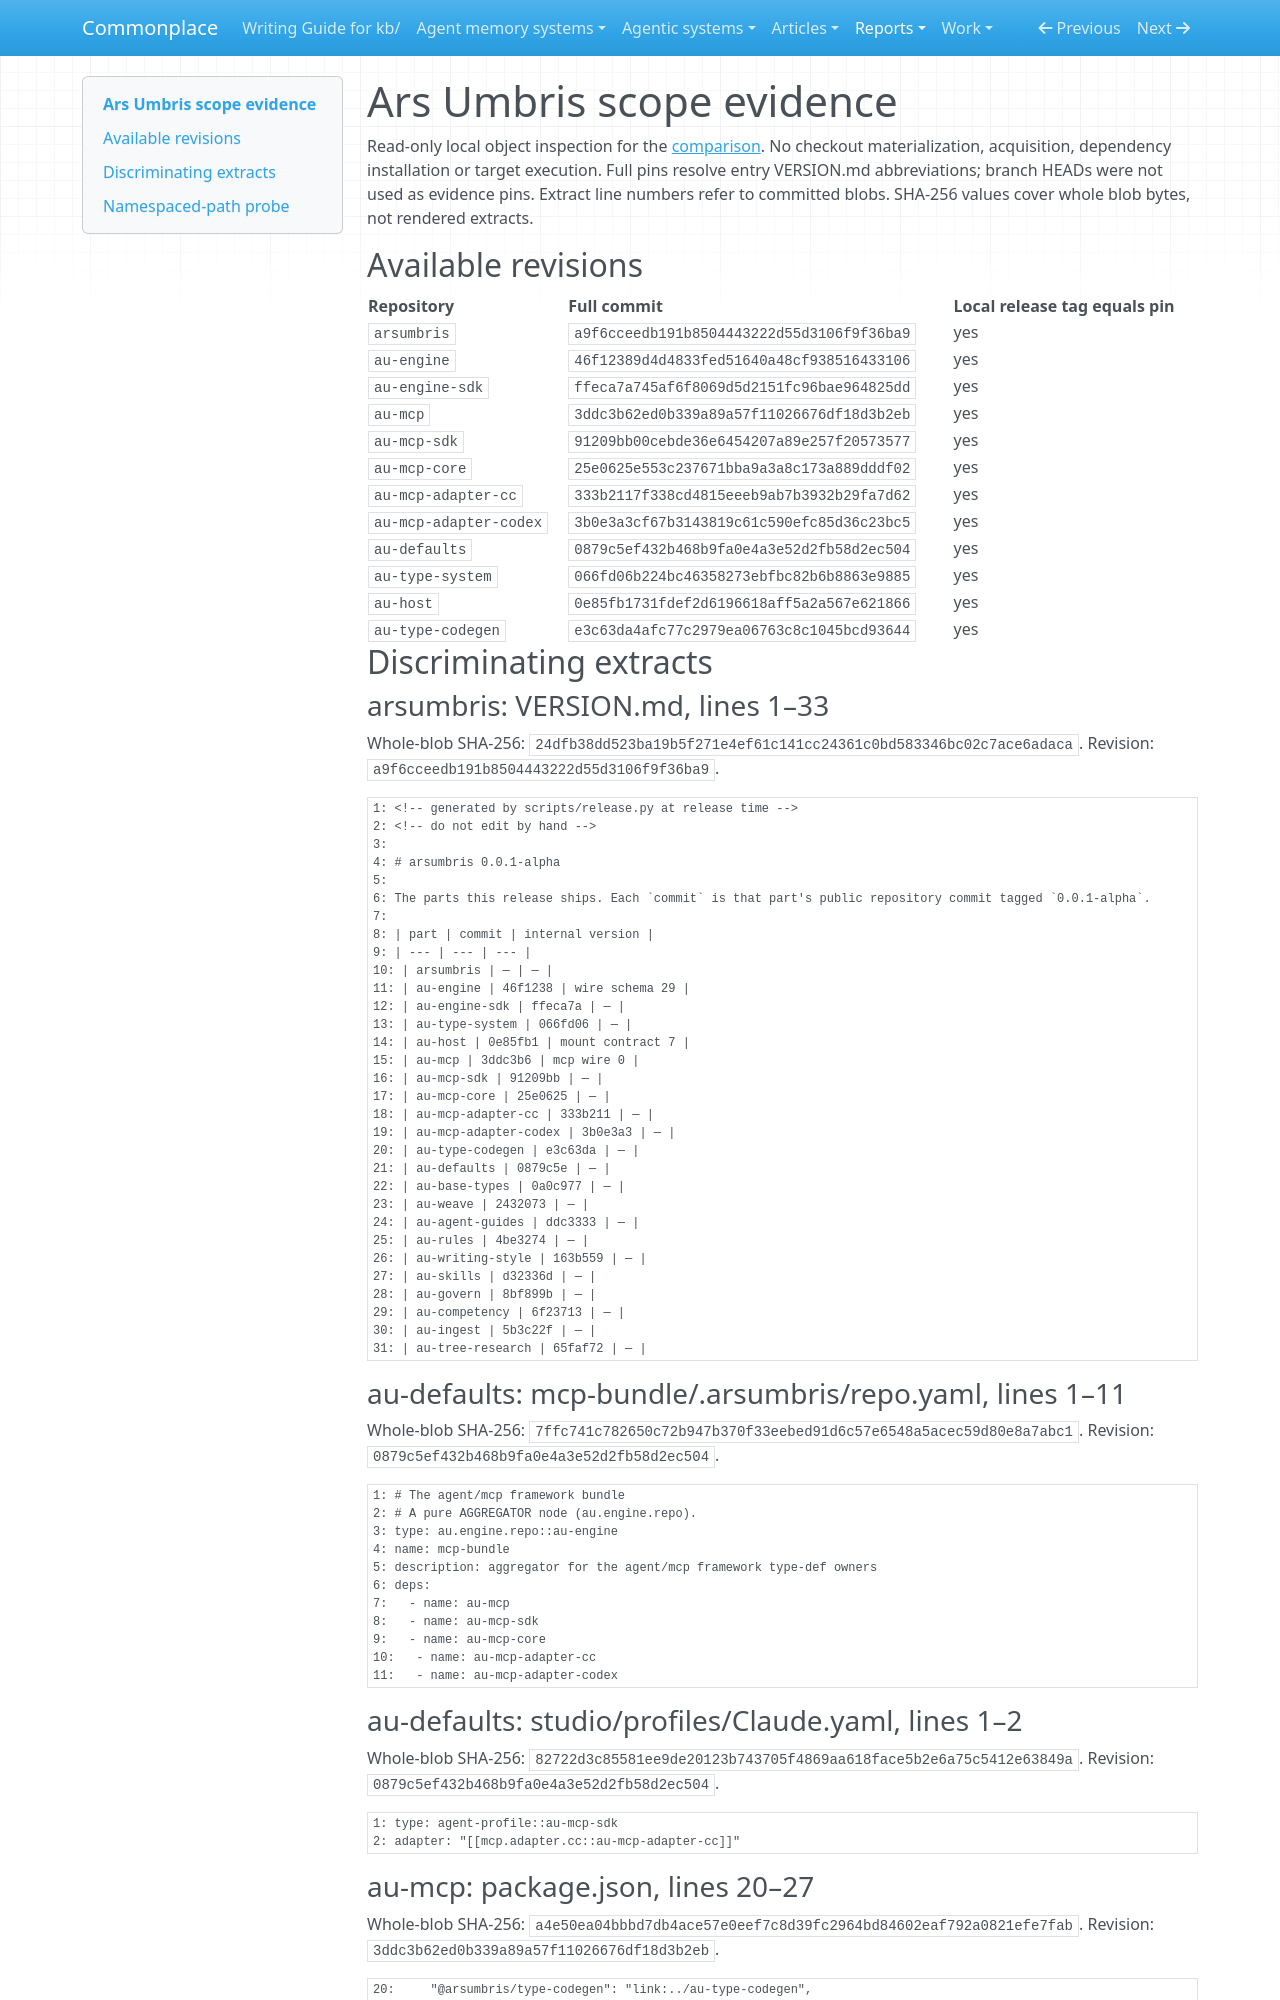

repository: zby/commonplace · page: reports/retained/multi-repository-analysis-scope-2026-10-11/measurements/ars-umbris-multi-repository-scope-evidence/index.html · generator: mkdocs

# Ars Umbris scope evidence

Read-only local object inspection for the [comparison](../multi-repository-scope-comparison.md). No checkout materialization, acquisition, dependency installation or target execution. Full pins resolve entry VERSION.md abbreviations; branch HEADs were not used as evidence pins. Extract line numbers refer to committed blobs. SHA-256 values cover whole blob bytes, not rendered extracts.

## Available revisions

| Repository | Full commit | Local release tag equals pin |
|---|---|---|
| `arsumbris` | `a9f6cceedb191b8504443222d55d3106f9f36ba9` | yes |
| `au-engine` | `46f12389d4d4833fed51640a48cf938516433106` | yes |
| `au-engine-sdk` | `ffeca7a745af6f8069d5d2151fc96bae964825dd` | yes |
| `au-mcp` | `3ddc3b62ed0b339a89a57f11026676df18d3b2eb` | yes |
| `au-mcp-sdk` | `91209bb00cebde36e6454207a89e257f20573577` | yes |
| `au-mcp-core` | `25e0625e553c237671bba9a3a8c173a889dddf02` | yes |
| `au-mcp-adapter-cc` | `333b2117f338cd4815eeeb9ab7b3932b29fa7d62` | yes |
| `au-mcp-adapter-codex` | `3b0e3a3cf67b3143819c61c590efc85d36c23bc5` | yes |
| `au-defaults` | `0879c5ef432b468b9fa0e4a3e52d2fb58d2ec504` | yes |
| `au-type-system` | `066fd06b224bc46358273ebfbc82b6b8863e9885` | yes |
| `au-host` | `0e85fb1731fdef2d6196618aff5a2a567e621866` | yes |
| `au-type-codegen` | `e3c63da4afc77c2979ea06763c8c1045bcd93644` | yes |

## Discriminating extracts

### arsumbris: VERSION.md, lines 1–33

Whole-blob SHA-256: `24dfb38dd523ba19b5f271e4ef61c141cc24361c0bd583346bc02c7ace6adaca`. Revision: `a9f6cceedb191b8504443222d55d3106f9f36ba9`.

```text
1: <!-- generated by scripts/release.py at release time -->
2: <!-- do not edit by hand -->
3:
4: # arsumbris 0.0.1-alpha
5:
6: The parts this release ships. Each `commit` is that part's public repository commit tagged `0.0.1-alpha`.
7:
8: | part | commit | internal version |
9: | --- | --- | --- |
10: | arsumbris | — | — |
11: | au-engine | 46f1238 | wire schema 29 |
12: | au-engine-sdk | ffeca7a | — |
13: | au-type-system | 066fd06 | — |
14: | au-host | 0e85fb1 | mount contract 7 |
15: | au-mcp | 3ddc3b6 | mcp wire 0 |
16: | au-mcp-sdk | 91209bb | — |
17: | au-mcp-core | 25e0625 | — |
18: | au-mcp-adapter-cc | 333b211 | — |
19: | au-mcp-adapter-codex | 3b0e3a3 | — |
20: | au-type-codegen | e3c63da | — |
21: | au-defaults | 0879c5e | — |
22: | au-base-types | 0a0c977 | — |
23: | au-weave | 2432073 | — |
24: | au-agent-guides | ddc3333 | — |
25: | au-rules | 4be3274 | — |
26: | au-writing-style | 163b559 | — |
27: | au-skills | d32336d | — |
28: | au-govern | 8bf899b | — |
29: | au-competency | 6f23713 | — |
30: | au-ingest | 5b3c22f | — |
31: | au-tree-research | 65faf72 | — |
```

### au-defaults: mcp-bundle/.arsumbris/repo.yaml, lines 1–11

Whole-blob SHA-256: `7ffc741c782650c72b947b370f33eebed91d6c57e6548a5acec59d80e8a7abc1`. Revision: `0879c5ef432b468b9fa0e4a3e52d2fb58d2ec504`.

```text
1: # The agent/mcp framework bundle
2: # A pure AGGREGATOR node (au.engine.repo).
3: type: au.engine.repo::au-engine
4: name: mcp-bundle
5: description: aggregator for the agent/mcp framework type-def owners
6: deps:
7:   - name: au-mcp
8:   - name: au-mcp-sdk
9:   - name: au-mcp-core
10:   - name: au-mcp-adapter-cc
11:   - name: au-mcp-adapter-codex
```

### au-defaults: studio/profiles/Claude.yaml, lines 1–2

Whole-blob SHA-256: `82722d3c85581ee9de20123b743705f4869aa618face5b2e6a75c5412e63849a`. Revision: `0879c5ef432b468b9fa0e4a3e52d2fb58d2ec504`.

```text
1: type: agent-profile::au-mcp-sdk
2: adapter: "[[mcp.adapter.cc::au-mcp-adapter-cc]]"
```

### au-mcp: package.json, lines 20–27

Whole-blob SHA-256: `a4e50ea04bbbd7db4ace57e0eef7c8d39fc2964bd84602eaf792a0821efe7fab`. Revision: `3ddc3b62ed0b339a89a57f11026676df18d3b2eb`.

```text
20:     "@arsumbris/type-codegen": "link:../au-type-codegen",
21:     "@arsumbris/au-mcp-sdk": "link:../au-mcp-sdk"
22:   },
23:   "devDependencies": {
24:     "@types/node": "^25.9.1",
25:     "typescript": "^6.0.3",
26:     "vitest": "^4.1.7"
27:   }
```

### au-mcp: src/daemon/discovery.ts, lines 15–23

Whole-blob SHA-256: `29ea7497ebdd733df7250345aed63cf188c7efef1b97539aa26a88699f7a39d1`. Revision: `3ddc3b62ed0b339a89a57f11026676df18d3b2eb`.

```text
15: import * as path from 'node:path'
16: import { pathToFileURL } from 'node:url'
17:
18: import { buildIR, emitJsonSchema } from '@arsumbris/type-codegen'
19: import type { WireTypeDef } from '@arsumbris/type-codegen'
20:
21: import type { Plugin, PluginContext, PluginManifest, PluginModule, PluginShape, PluginTier } from '@arsumbris/au-mcp-sdk'
22: import { PLUGIN_CONTRACT_VERSION } from '@arsumbris/au-mcp-sdk'
23:
```
